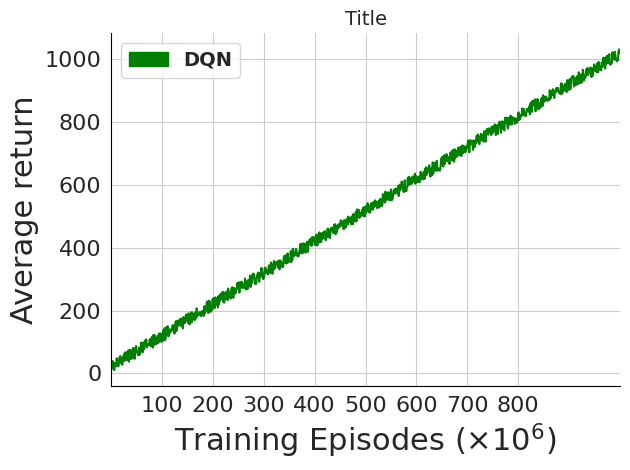

Generate this figure with matplotlib:
import matplotlib.pyplot as plt
import seaborn as sns
import random 
import matplotlib.patches as mpatches
def plot_vanilla(data_list, min_len):

    sns.set_style("whitegrid", {'axes.grid' : True,
                                'axes.edgecolor':'black'

                                })
    fig = plt.figure()
    plt.clf()
    ax = fig.gca()
    colors = ["green", ]
    labels = ["DQN", ]
    
    color_patch = []
    for color, label, data in zip(colors, labels, data_list):
        sns.lineplot( data=data, color=color, ci=95)
        color_patch.append(mpatches.Patch(color=color, label=label))
    print(min_len)
    plt.xlim([0, min_len])
    plt.xlabel('Training Episodes $(\\times10^6)$', fontsize=22)
    plt.ylabel('Average return', fontsize=22)
    lgd=plt.legend(
    frameon=True, fancybox=True, \
    prop={'weight':'bold', 'size':14}, handles=color_patch, loc="best")
    plt.title('Title', fontsize=14)
    ax = plt.gca()
    ax.set_xticks([100, 200, 300, 400, 500,600,700,800])
    # ax.set_xticklabels([0.5, 1, 1.5, 2.5, 3.0])

    plt.setp(ax.get_xticklabels(), fontsize=16)
    plt.setp(ax.get_yticklabels(), fontsize=16)
    sns.despine()
    plt.tight_layout()
    plt.show()
data_list = [ [x+random.randint(0,40) for x in range(1000)]]
plot_vanilla(data_list,1000)